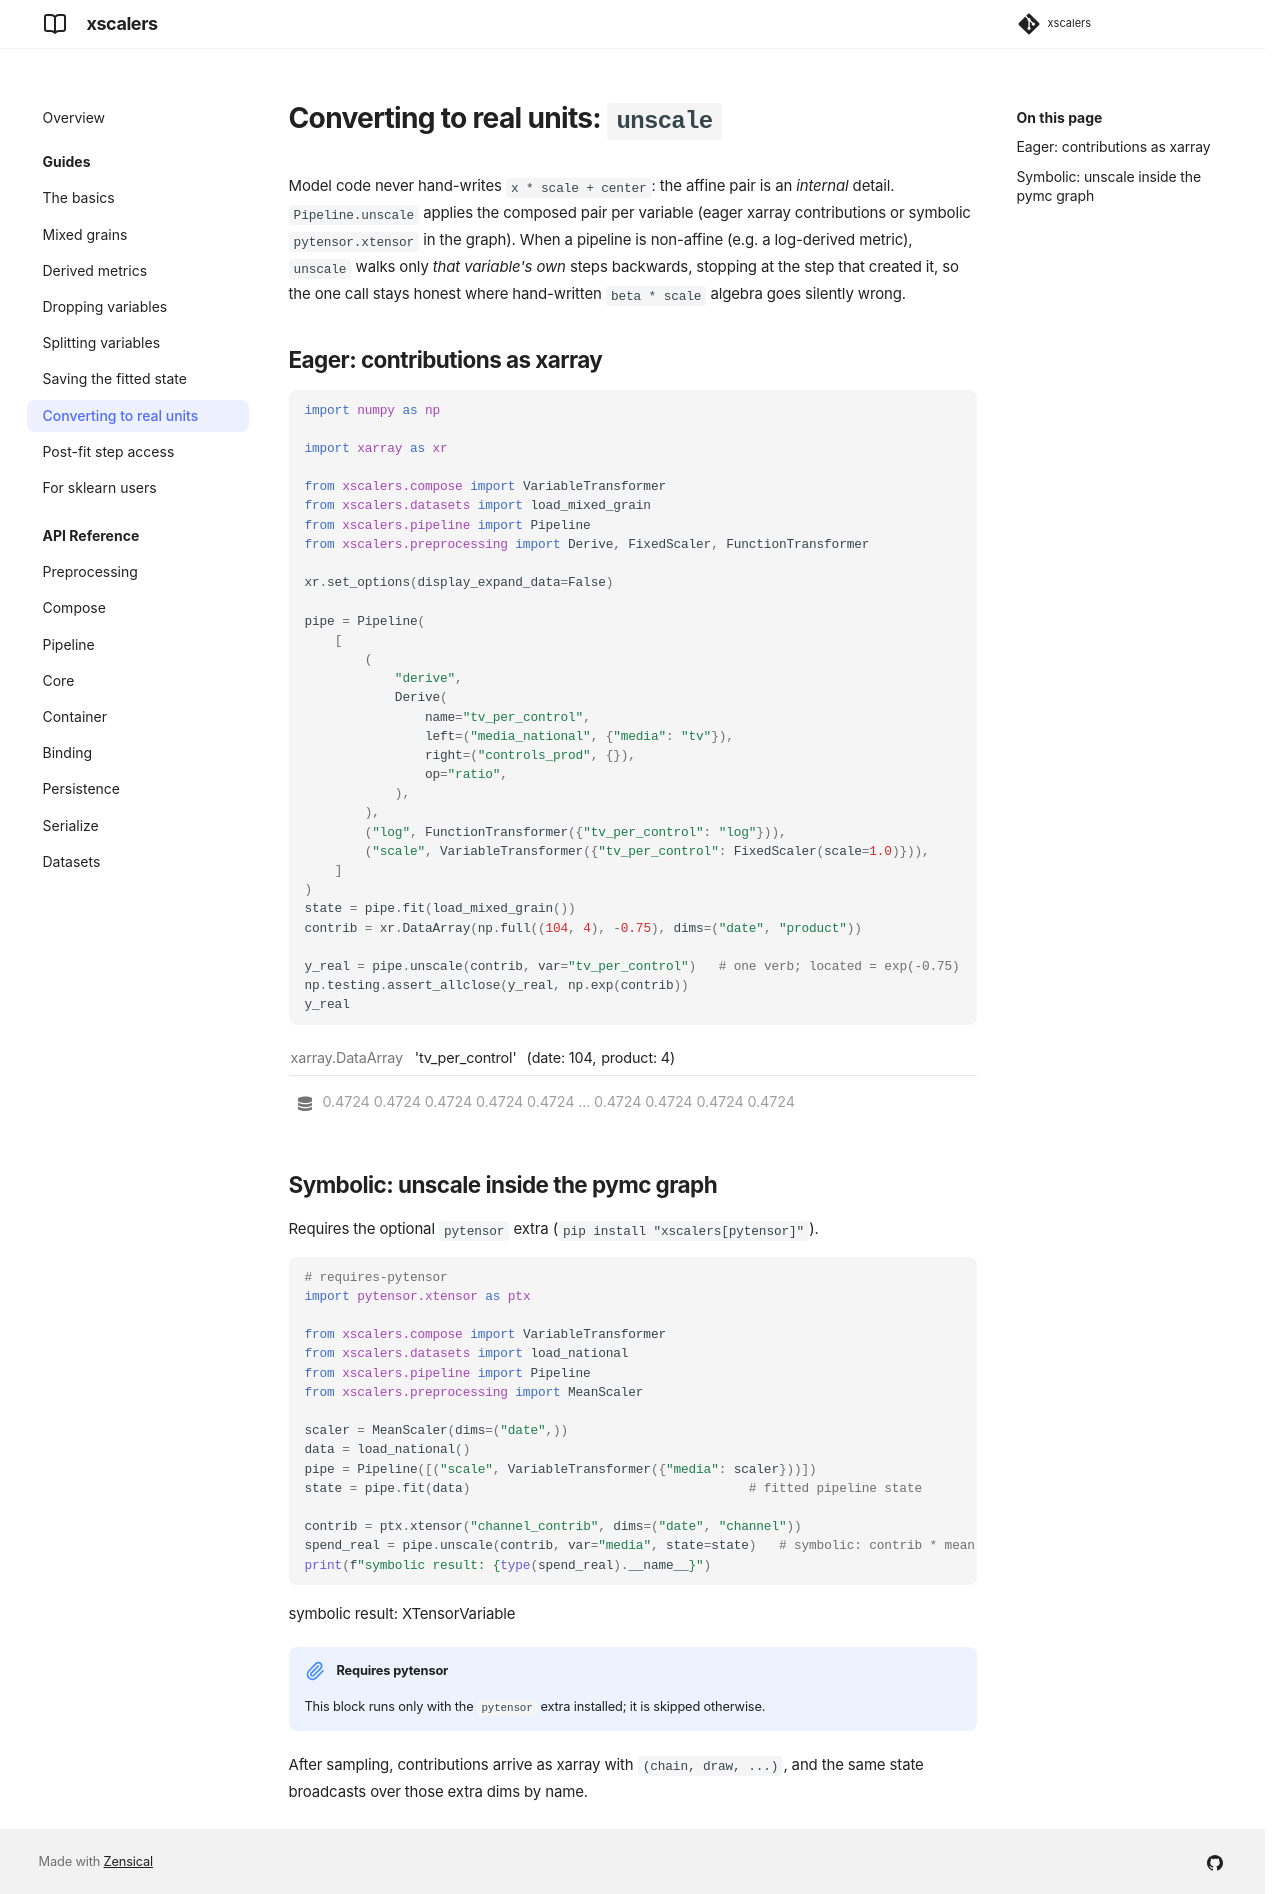

repository: williambdean/xscalers · page: guides/unscale/index.html · generator: mkdocs

# Converting to real units: `unscale`

Model code never hand-writes `x * scale + center`: the affine pair is an
*internal* detail. `Pipeline.unscale` applies the composed pair per variable
(eager xarray contributions or symbolic `pytensor.xtensor` in the graph).
When a pipeline is non-affine (e.g. a log-derived metric), `unscale` walks
only *that variable's own* steps backwards, stopping at the step that
created it, so the one call stays honest where hand-written `beta * scale`
algebra goes silently wrong.

## Eager: contributions as xarray

```python exec="on" source="above" html="on" session="unscale"
import numpy as np

import xarray as xr

from xscalers.compose import VariableTransformer
from xscalers.datasets import load_mixed_grain
from xscalers.pipeline import Pipeline
from xscalers.preprocessing import Derive, FixedScaler, FunctionTransformer

xr.set_options(display_expand_data=False)

pipe = Pipeline(
    [
        (
            "derive",
            Derive(
                name="tv_per_control",
                left=("media_national", {"media": "tv"}),
                right=("controls_prod", {}),
                op="ratio",
            ),
        ),
        ("log", FunctionTransformer({"tv_per_control": "log"})),
        ("scale", VariableTransformer({"tv_per_control": FixedScaler(scale=1.0)})),
    ]
)
state = pipe.fit(load_mixed_grain())
contrib = xr.DataArray(np.full((104, 4), -0.75), dims=("date", "product"))

y_real = pipe.unscale(contrib, var="tv_per_control")   # one verb; located = exp(-0.75)
np.testing.assert_allclose(y_real, np.exp(contrib))
y_real
```

## Symbolic: unscale inside the pymc graph

Requires the optional `pytensor` extra (`pip install
"xscalers[pytensor]"`).

```python exec="on" source="above" session="unscale"
# requires-pytensor
import pytensor.xtensor as ptx

from xscalers.compose import VariableTransformer
from xscalers.datasets import load_national
from xscalers.pipeline import Pipeline
from xscalers.preprocessing import MeanScaler

scaler = MeanScaler(dims=("date",))
data = load_national()
pipe = Pipeline([("scale", VariableTransformer({"media": scaler}))])
state = pipe.fit(data)                                     # fitted pipeline state

contrib = ptx.xtensor("channel_contrib", dims=("date", "channel"))
spend_real = pipe.unscale(contrib, var="media", state=state)   # symbolic: contrib * mean
print(f"symbolic result: {type(spend_real).__name__}")
```

!!! note "Requires pytensor"
    This block runs only with the `pytensor` extra installed; it is skipped
    otherwise.

After sampling, contributions arrive as xarray with `(chain, draw, ...)`,
and the same state broadcasts over those extra dims by name.
